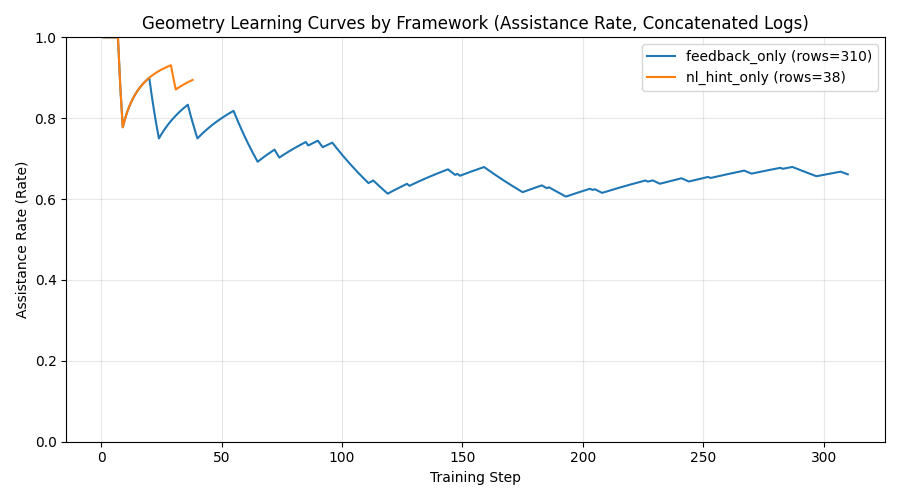

The file beside this chart, header and first rows:
framework, step, value, metric, correct, incorrect, hints, total, aggregation_mode
feedback_only, 1, 1.0, assistance_rate, 0, 0, 1, 1, concat
feedback_only, 2, 1.0, assistance_rate, 0, 0, 2, 2, concat
feedback_only, 3, 1.0, assistance_rate, 0, 0, 3, 3, concat
feedback_only, 4, 1.0, assistance_rate, 0, 0, 4, 4, concat
feedback_only, 5, 1.0, assistance_rate, 0, 0, 5, 5, concat
feedback_only, 6, 1.0, assistance_rate, 0, 0, 6, 6, concat
feedback_only, 7, 1.0, assistance_rate, 0, 0, 7, 7, concat
feedback_only, 8, 0.875, assistance_rate, 1, 0, 7, 8, concat
feedback_only, 9, 0.7778, assistance_rate, 2, 0, 7, 9, concat
feedback_only, 10, 0.8, assistance_rate, 2, 1, 7, 10, concat
feedback_only, 11, 0.8182, assistance_rate, 2, 1, 8, 11, concat
feedback_only, 12, 0.8333, assistance_rate, 2, 2, 8, 12, concat
feedback_only, 13, 0.8462, assistance_rate, 2, 3, 8, 13, concat
feedback_only, 14, 0.8571, assistance_rate, 2, 4, 8, 14, concat
feedback_only, 15, 0.8667, assistance_rate, 2, 4, 9, 15, concat
feedback_only, 16, 0.875, assistance_rate, 2, 5, 9, 16, concat
feedback_only, 17, 0.8824, assistance_rate, 2, 6, 9, 17, concat
feedback_only, 18, 0.8889, assistance_rate, 2, 7, 9, 18, concat
feedback_only, 19, 0.8947, assistance_rate, 2, 7, 10, 19, concat
feedback_only, 20, 0.9, assistance_rate, 2, 8, 10, 20, concat
feedback_only, 21, 0.8571, assistance_rate, 3, 8, 10, 21, concat
feedback_only, 22, 0.8182, assistance_rate, 4, 8, 10, 22, concat
feedback_only, 23, 0.7826, assistance_rate, 5, 8, 10, 23, concat
feedback_only, 24, 0.75, assistance_rate, 6, 8, 10, 24, concat
feedback_only, 25, 0.76, assistance_rate, 6, 9, 10, 25, concat
feedback_only, 26, 0.7692, assistance_rate, 6, 9, 11, 26, concat
feedback_only, 27, 0.7778, assistance_rate, 6, 10, 11, 27, concat
feedback_only, 28, 0.7857, assistance_rate, 6, 11, 11, 28, concat
feedback_only, 29, 0.7931, assistance_rate, 6, 12, 11, 29, concat
feedback_only, 30, 0.8, assistance_rate, 6, 12, 12, 30, concat
feedback_only, 31, 0.8065, assistance_rate, 6, 13, 12, 31, concat
feedback_only, 32, 0.8125, assistance_rate, 6, 14, 12, 32, concat
feedback_only, 33, 0.8182, assistance_rate, 6, 15, 12, 33, concat
feedback_only, 34, 0.8235, assistance_rate, 6, 15, 13, 34, concat
feedback_only, 35, 0.8286, assistance_rate, 6, 16, 13, 35, concat
feedback_only, 36, 0.8333, assistance_rate, 6, 17, 13, 36, concat
feedback_only, 37, 0.8108, assistance_rate, 7, 17, 13, 37, concat
feedback_only, 38, 0.7895, assistance_rate, 8, 17, 13, 38, concat
feedback_only, 39, 0.7692, assistance_rate, 9, 17, 13, 39, concat
feedback_only, 40, 0.75, assistance_rate, 10, 17, 13, 40, concat
feedback_only, 41, 0.7561, assistance_rate, 10, 18, 13, 41, concat
feedback_only, 42, 0.7619, assistance_rate, 10, 19, 13, 42, concat
feedback_only, 43, 0.7674, assistance_rate, 10, 19, 14, 43, concat
feedback_only, 44, 0.7727, assistance_rate, 10, 20, 14, 44, concat
feedback_only, 45, 0.7778, assistance_rate, 10, 21, 14, 45, concat
feedback_only, 46, 0.7826, assistance_rate, 10, 22, 14, 46, concat
feedback_only, 47, 0.7872, assistance_rate, 10, 22, 15, 47, concat
feedback_only, 48, 0.7917, assistance_rate, 10, 23, 15, 48, concat
feedback_only, 49, 0.7959, assistance_rate, 10, 24, 15, 49, concat
feedback_only, 50, 0.8, assistance_rate, 10, 25, 15, 50, concat
feedback_only, 51, 0.8039, assistance_rate, 10, 25, 16, 51, concat
feedback_only, 52, 0.8077, assistance_rate, 10, 26, 16, 52, concat
feedback_only, 53, 0.8113, assistance_rate, 10, 27, 16, 53, concat
feedback_only, 54, 0.8148, assistance_rate, 10, 28, 16, 54, concat
feedback_only, 55, 0.8182, assistance_rate, 10, 28, 17, 55, concat
feedback_only, 56, 0.8036, assistance_rate, 11, 28, 17, 56, concat
feedback_only, 57, 0.7895, assistance_rate, 12, 28, 17, 57, concat
feedback_only, 58, 0.7759, assistance_rate, 13, 28, 17, 58, concat
feedback_only, 59, 0.7627, assistance_rate, 14, 28, 17, 59, concat
feedback_only, 60, 0.75, assistance_rate, 15, 28, 17, 60, concat
... 288 more rows
